Run: headless pygame with SDL's dummy video driver; simulated clock (each Clock.tick advances the game by its frame time, no real sleeping); random seed 0; keys injected as events and as key.get_pressed() state; mouse plan: one left click at the window centre at the start of phase 2, then a move to the lower-right quarter at the start of phase 3.
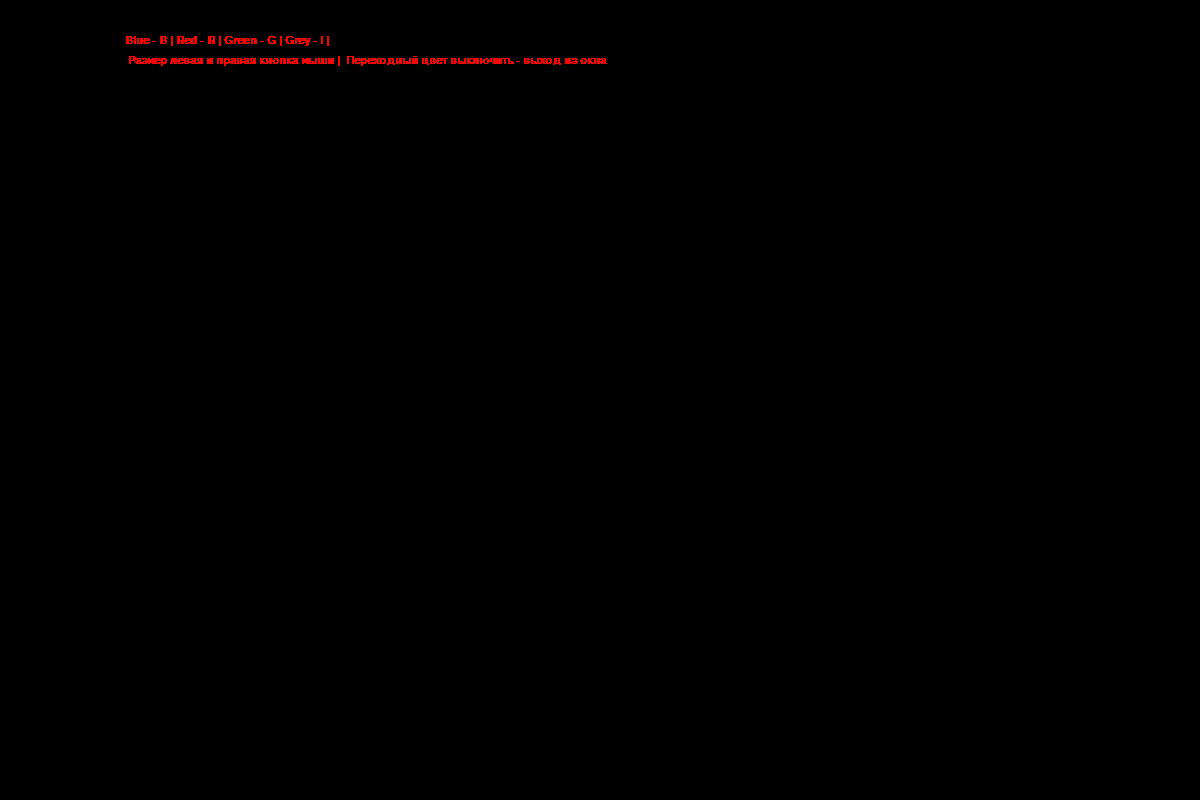
Frame 1 of 4 · flips 1–60 · no input
Frame 2 of 4 · flips 61–180 · clicked the window centre · tapped SPACE, RETURN · held RIGHT (→), D · screen unchanged from frame 1, image omitted
Frame 3 of 4 · flips 181–300 · moved the mouse to the lower-right quarter · held DOWN (↓), S · screen unchanged from frame 2, image omitted
Frame 4 of 4 · flips 301–420 · held LEFT (←), A, UP (↑), W · screen unchanged from frame 3, image omitted

The pygame program that drew these frames:

import pygame, random

def Paint():

    def main():
        pygame.init()
        screen = pygame.display.set_mode((1200, 800))
        fontText = pygame.font.SysFont('Arial', 16, bold=True)
        clock = pygame.time.Clock()

        radius = 15
        x = 0
        y = 0
        mode = 'red'
        points = []

        while True:

            pressed = pygame.key.get_pressed()

            alt_held = pressed[pygame.K_LALT] or pressed[pygame.K_RALT]
            ctrl_held = pressed[pygame.K_LCTRL] or pressed[pygame.K_RCTRL]

            for event in pygame.event.get():

                # determin if X was clicked, or Ctrl+W or Alt+F4 was used
                if event.type == pygame.QUIT:
                    return
                if event.type == pygame.KEYDOWN:
                    if event.key == pygame.K_w and ctrl_held:
                        return
                    if event.key == pygame.K_F4 and alt_held:
                        return
                    if event.key == pygame.K_ESCAPE:
                        return

                 # determine if a letter key was pressed
                    if event.key == pygame.K_r:
                        mode = 'red'
                    elif event.key == pygame.K_g:
                        mode = 'green'
                    elif event.key == pygame.K_b:
                        mode = 'blue'
                    elif event.key == pygame.K_i:
                        mode = 'grey'

                if event.type == pygame.MOUSEBUTTONDOWN:
                    if event.button == 1:  # left click grows radius
                        radius = min(200, radius + 1)
                    elif event.button == 3:  # right click shrinks radius
                        radius = max(1, radius - 1)

                if event.type == pygame.MOUSEMOTION:
                    # if mouse moved, add point to list
                    position = event.pos
                    points = points + [position]
                    points = points[-256:]

            screen.fill((0, 0, 0))

            # draw all points
            i = 0
            while i < len(points) - 1:
                drawLineBetween(screen, i, points[i], points[i + 1], radius, mode)
                i += 1

            renderText = fontText.render(f'Blue - B | '
                                         f'Red - R | '
                                         f'Green - G | '
                                         f'Grey - I | ', False, pygame.Color('red'))
            screen.blit(renderText, (125, 35))
            renderText1 = fontText.render(f' Размер левая и правая кнопка мыши | '
                                          f' Переходный цвет выключить - выход из окна', False, pygame.Color('red'))
            screen.blit(renderText1, (125, 55))

            pygame.display.flip()

            clock.tick(60)


    def drawLineBetween(screen, index, start, end, width, color_mode):
        c1 = max(0, min(255, 2 * index - 256))
        c2 = max(0, min(255, 2 * index))

        if color_mode == 'blue':
            color = (c1, c1, c2)
        elif color_mode == 'red':
            color = (c2, c1, c1)
        elif color_mode == 'green':
            color = (c1, c2, c1)
        elif color_mode == 'grey':
            color = (c1, c1, c1)

        dx = start[0] - end[0]
        dy = start[1] - end[1]
        iterations = max(abs(dx), abs(dy))

        for i in range(iterations):
            progress = 1.0 * i / iterations
            aprogress = 1 - progress
            x = int(aprogress * start[0] + progress * end[0])
            y = int(aprogress * start[1] + progress * end[1])
            pygame.draw.circle(screen, color, (x, y), width)

    main()

Paint()
